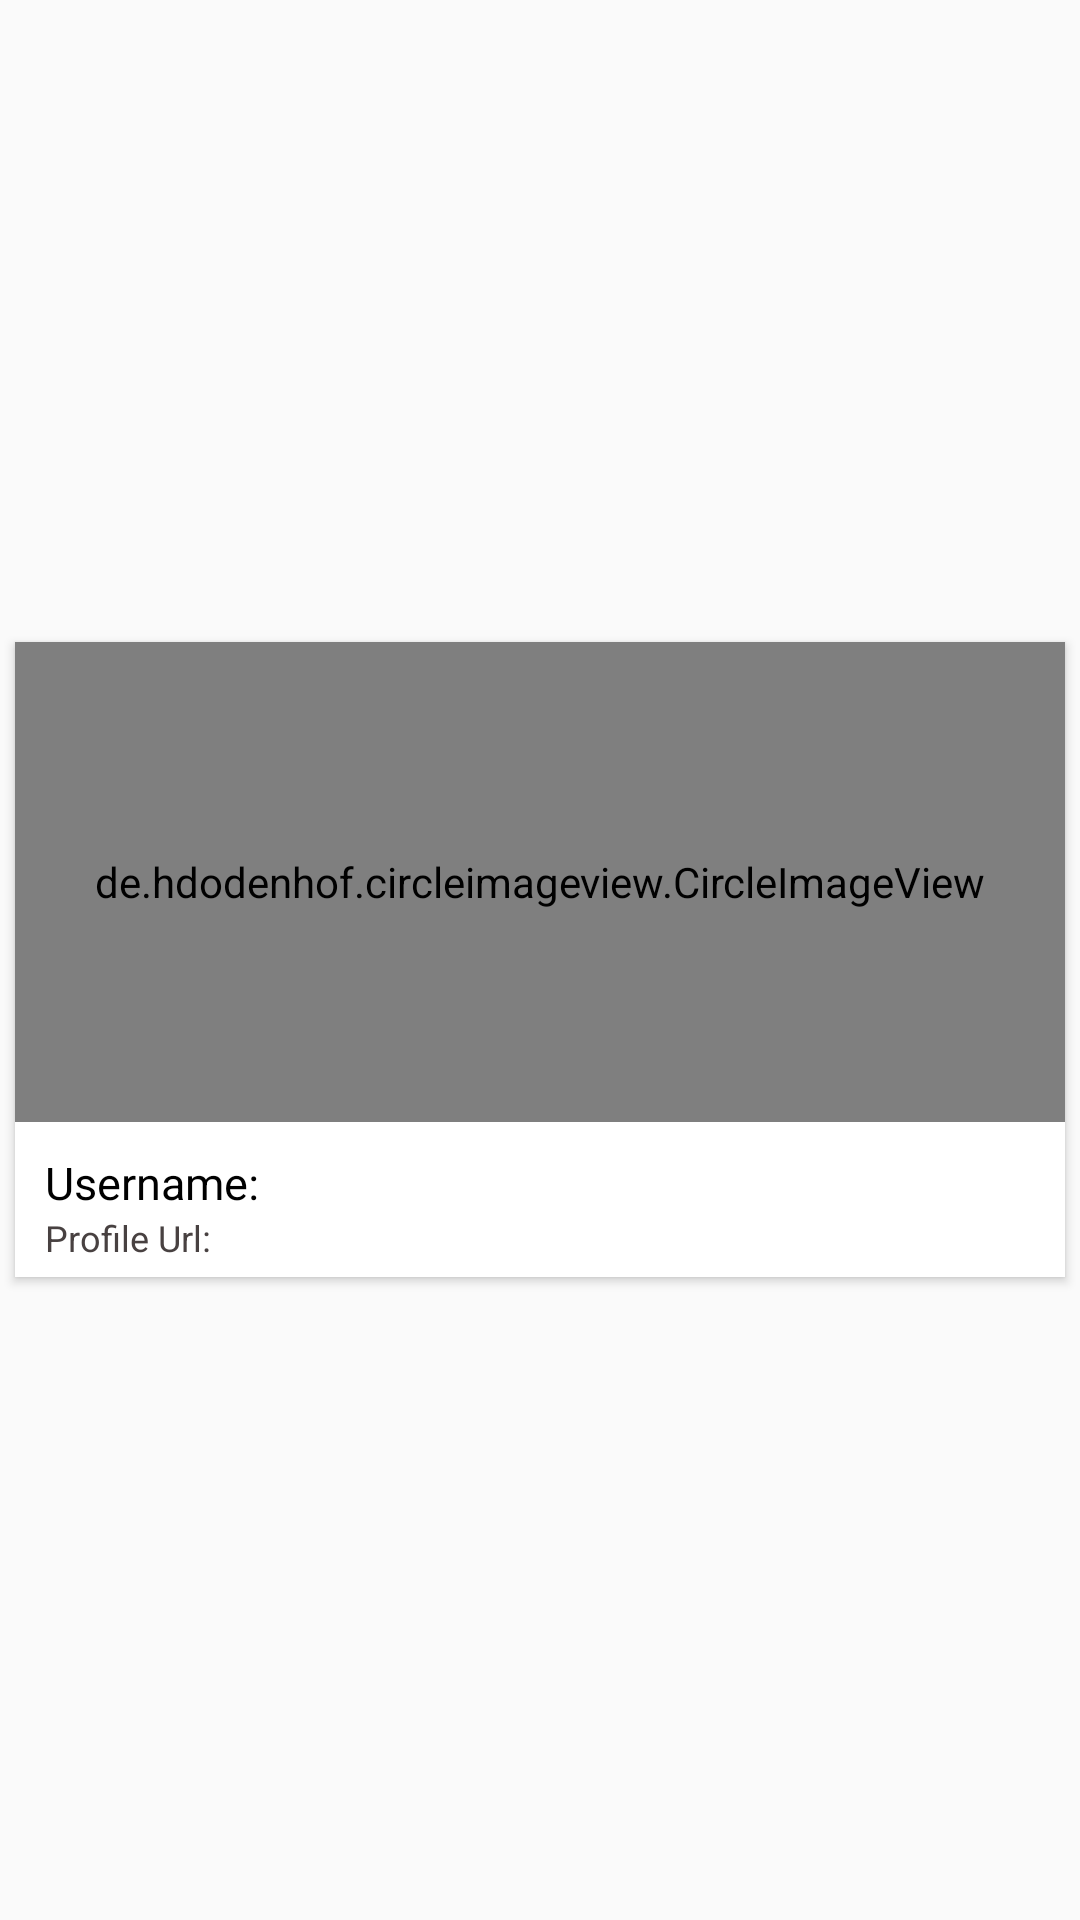

The Android layout XML behind this screen, and the referenced resources:
<!-- AndroidManifest.xml: application theme AppTheme -->
<!-- res/layout/layout_listitem.xml -->
<?xml version="1.0" encoding="utf-8"?>
<LinearLayout xmlns:android="http://schemas.android.com/apk/res/android"
    android:layout_width="match_parent"
    android:layout_height="wrap_content"
    xmlns:card_view="http://schemas.android.com/apk/res-auto"
    android:adjustViewBounds="true">

    <android.support.v7.widget.CardView
        android:layout_width="wrap_content"
        android:layout_height="wrap_content"
        android:id="@+id/parent_layout"
        android:layout_gravity="center"
        android:layout_margin="@dimen/card_margin"
        android:elevation="3dp"
        card_view:cardCornerRadius="@dimen/card_user_radius">


        <RelativeLayout xmlns:android="http://schemas.android.com/apk/res/android"
            android:layout_width="match_parent"
            android:layout_height="wrap_content">

                <de.hdodenhof.circleimageview.CircleImageView
                    android:id="@+id/recycler_image"
                    android:layout_width="match_parent"
                    android:layout_height="@dimen/user_cover_height"
                    android:background="?attr/selectableItemBackgroundBorderless"
                    android:src="@mipmap/ic_launcher" />

                <TextView
                    android:id="@+id/recycler_name"
                    android:layout_width="match_parent"
                    android:layout_height="wrap_content"
                    android:layout_below="@+id/recycler_image"
                    android:paddingLeft="@dimen/user_title_padding"
                    android:paddingRight="@dimen/user_title_padding"
                    android:paddingTop="@dimen/user_title_padding"
                    android:textColor="@color/user_title"
                    android:textSize="@dimen/user_title"
                    android:text="@string/username" />

                <TextView
                    android:id="@+id/recycler_repos"
                    android:layout_width="match_parent"
                    android:layout_height="wrap_content"
                    android:layout_below="@+id/recycler_name"
                    android:paddingLeft="@dimen/user_title_padding"
                    android:paddingRight="@dimen/user_title_padding"
                    android:paddingBottom="@dimen/user_rating_padding_bottom"
                    android:textColor="@color/faint_color"
                    android:textSize="@dimen/user_rating"
                    android:text="@string/profile_url" />

        </RelativeLayout>

    </android.support.v7.widget.CardView>

</LinearLayout>
<!-- resources referenced by this layout -->
<resources>
  <color name="faint_color">#484141</color>
  <color name="user_title">#000000</color>
  <dimen name="card_margin">5dp</dimen>
  <dimen name="card_user_radius">0dp</dimen>
  <dimen name="user_cover_height">160dp</dimen>
  <dimen name="user_rating">12sp</dimen>
  <dimen name="user_rating_padding_bottom">5dp</dimen>
  <dimen name="user_title">15sp</dimen>
  <dimen name="user_title_padding">10dp</dimen>
  <string name="profile_url">Profile Url:</string>
  <string name="username">Username:</string>
  <style name="AppTheme" parent="Theme.AppCompat.Light.DarkActionBar">
          <item name="colorPrimary">@color/colorPrimary</item>
          <item name="colorPrimaryDark">@color/colorPrimaryDark</item>
          <item name="colorAccent">@color/colorAccent</item>
      </style>
  <color name="colorPrimary">#212121</color>
  <color name="colorPrimaryDark">#000000</color>
  <color name="colorAccent">#FF4081</color>
</resources>
